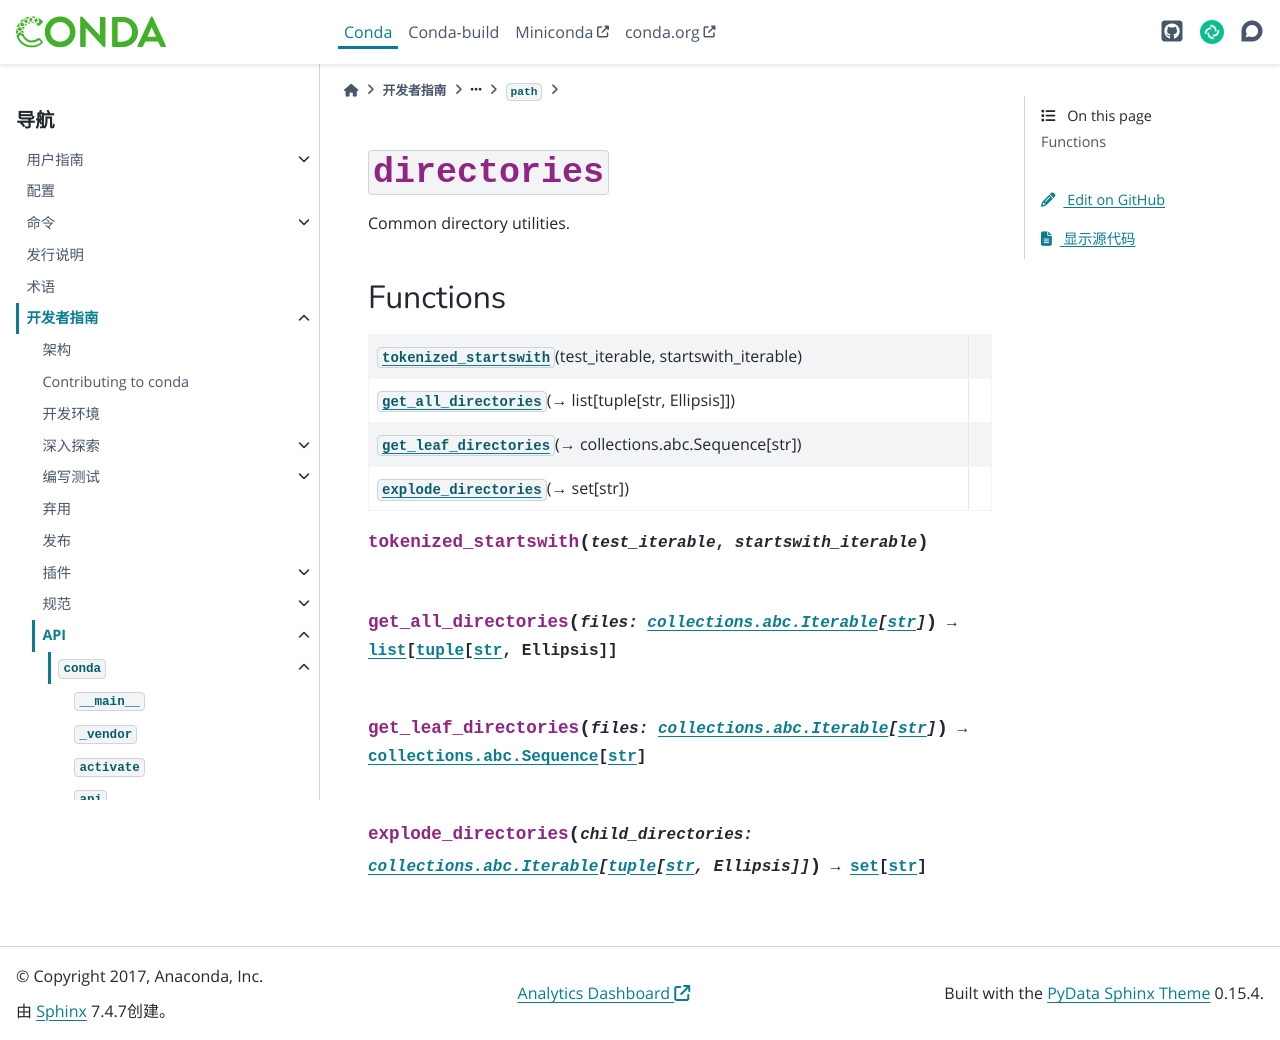

repository: hellowac/conda-zh-cn · page: dev-guide/api/conda/common/path/directories/index.html · generator: sphinx

:py:mod:`directories`
=====================

.. py:module:: conda.common.path.directories

.. autoapi-nested-parse::

   Common directory utilities.




Functions
---------

.. autoapisummary::

   conda.common.path.directories.tokenized_startswith
   conda.common.path.directories.get_all_directories
   conda.common.path.directories.get_leaf_directories
   conda.common.path.directories.explode_directories



.. py:function:: tokenized_startswith(test_iterable, startswith_iterable)


.. py:function:: get_all_directories(files: collections.abc.Iterable[str]) -> list[tuple[str, Ellipsis]]


.. py:function:: get_leaf_directories(files: collections.abc.Iterable[str]) -> collections.abc.Sequence[str]


.. py:function:: explode_directories(child_directories: collections.abc.Iterable[tuple[str, Ellipsis]]) -> set[str]
